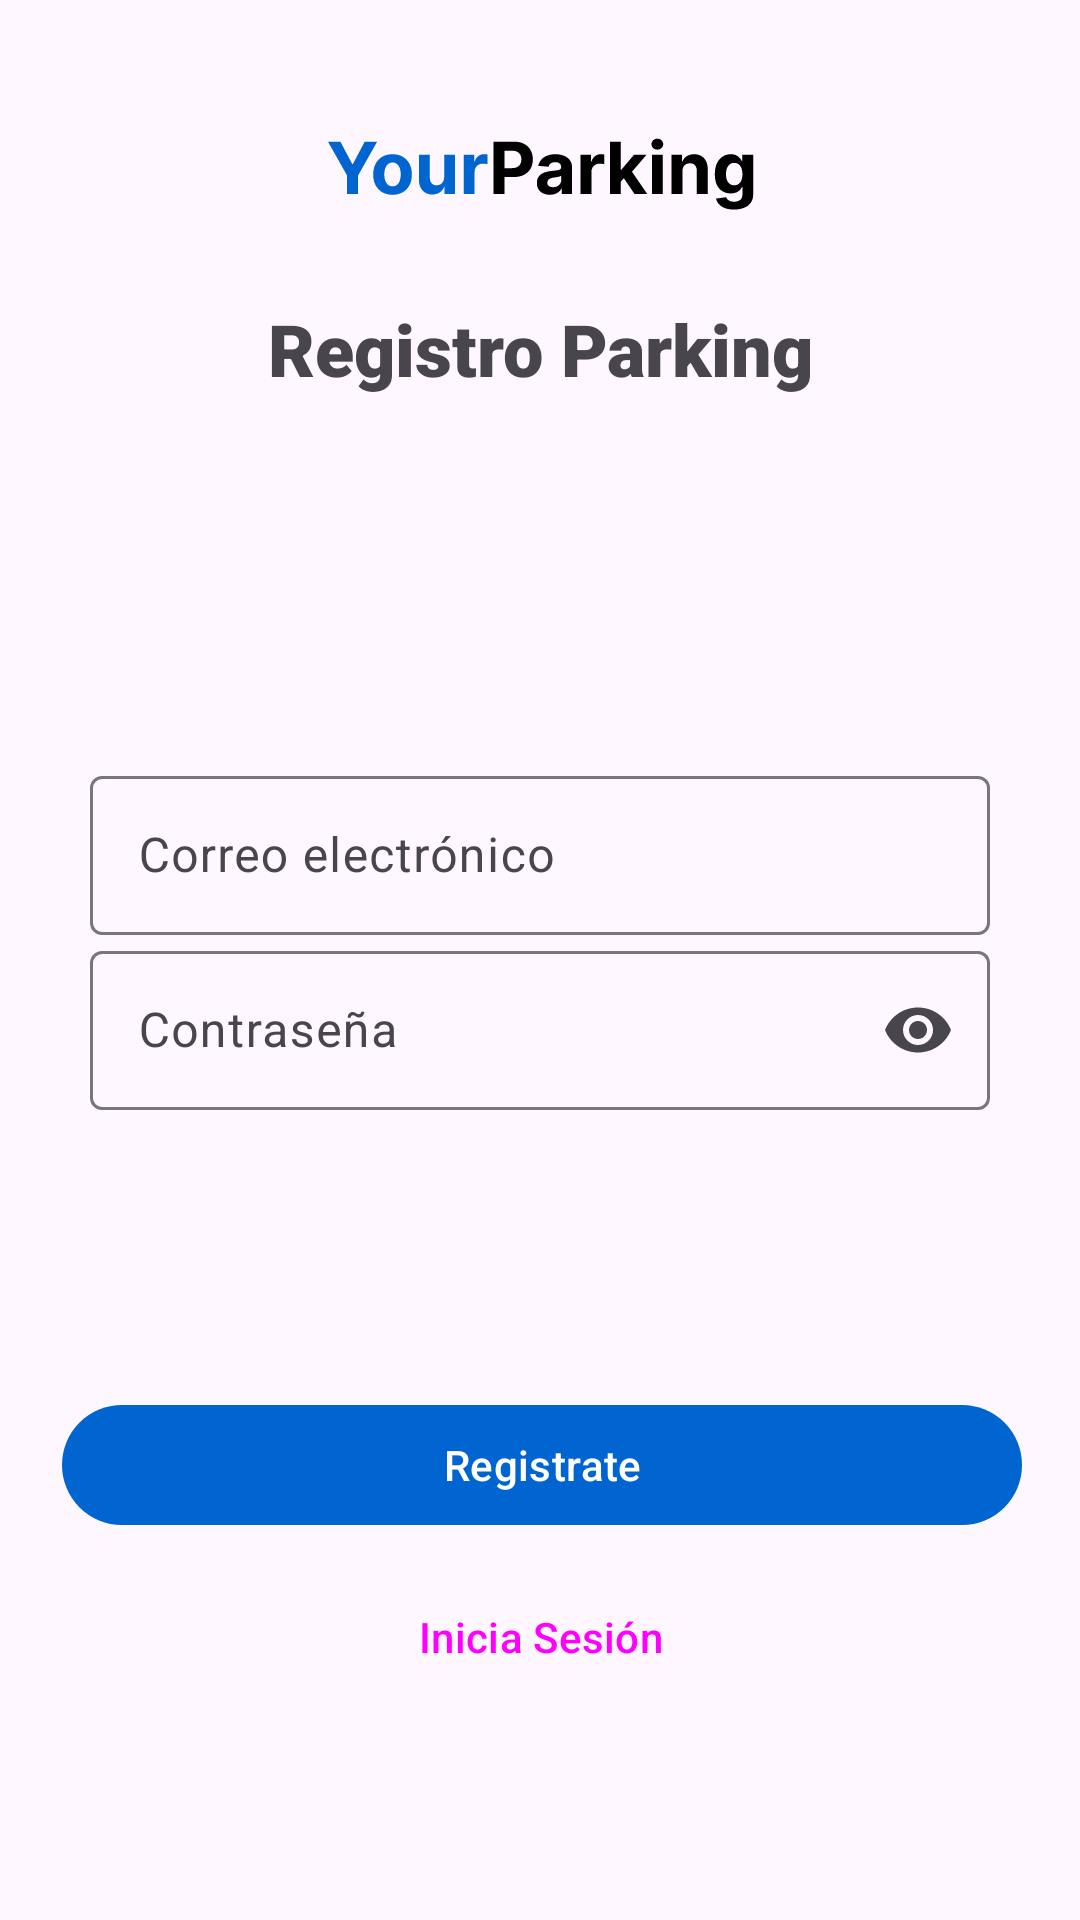

Layout XML and referenced resources for this Android screen:
<!-- AndroidManifest.xml: application theme Theme.ParkingLKS -->
<!-- res/layout/activity_register.xml -->
<?xml version="1.0" encoding="utf-8"?>
<layout xmlns:android="http://schemas.android.com/apk/res/android"
    xmlns:app="http://schemas.android.com/apk/res-auto"
    xmlns:tools="http://schemas.android.com/tools">

    <androidx.constraintlayout.widget.ConstraintLayout
        android:layout_width="match_parent"
        android:layout_height="match_parent"
        tools:context=".view.activity.RegisterActivity">


        <ImageView
            android:id="@+id/imageView3"
            android:layout_width="wrap_content"
            android:layout_height="wrap_content"
            android:layout_marginTop="16dp"
            app:layout_constraintBottom_toTopOf="@+id/title"
            app:layout_constraintEnd_toEndOf="parent"
            app:layout_constraintStart_toStartOf="parent"
            app:layout_constraintTop_toTopOf="parent"
            app:srcCompat="@drawable/yourparking_blue" />


        <com.google.android.material.textview.MaterialTextView
            android:id="@+id/title"
            android:layout_width="match_parent"
            android:layout_height="wrap_content"
            android:layout_marginTop="100dp"
            android:fontFamily="sans-serif-black"
            android:text="Registro Parking"
            android:textAlignment="center"
            android:textSize="24sp"
            android:textStyle="bold"
            app:layout_constraintEnd_toEndOf="parent"
            app:layout_constraintHorizontal_bias="0.0"
            app:layout_constraintStart_toStartOf="parent"
            app:layout_constraintTop_toTopOf="parent" />

        <com.google.android.material.textfield.TextInputLayout
            android:id="@+id/mailInputLayout"
            android:layout_width="300dp"
            android:layout_height="wrap_content"
            android:layout_marginBottom="32dp"
            android:hint="Correo electrónico"
            app:layout_constraintBottom_toTopOf="@+id/btnRegister"
            app:layout_constraintEnd_toEndOf="parent"
            app:layout_constraintStart_toStartOf="parent"
            app:layout_constraintTop_toBottomOf="@+id/title"
            tools:ignore="MissingConstraints">

            <com.google.android.material.textfield.TextInputEditText
                android:layout_width="match_parent"
                android:layout_height="53dp" />
        </com.google.android.material.textfield.TextInputLayout>

        <com.google.android.material.textfield.TextInputLayout
            android:id="@+id/ContraseñaInputLayout"
            android:layout_width="300dp"
            android:layout_height="wrap_content"
            android:hint="Contraseña"
            app:endIconMode="password_toggle"
            app:layout_constraintEnd_toEndOf="parent"
            app:layout_constraintStart_toStartOf="parent"
            app:layout_constraintTop_toBottomOf="@id/mailInputLayout"
            tools:ignore="MissingConstraints">

            <com.google.android.material.textfield.TextInputEditText
                android:layout_width="match_parent"
                android:layout_height="53dp"
                android:inputType="textPassword" />
        </com.google.android.material.textfield.TextInputLayout>

        <com.google.android.material.button.MaterialButton
            android:id="@+id/btnRegister"
            android:layout_width="320dp"
            android:layout_height="wrap_content"
            android:layout_marginTop="332dp"
            android:text="Registrate"
            app:layout_constraintEnd_toEndOf="parent"
            app:layout_constraintHorizontal_bias="0.516"
            app:layout_constraintStart_toStartOf="parent"
            app:layout_constraintTop_toBottomOf="@id/title" />

        <Button
            android:id="@+id/iniciarSesion"
            style="?attr/materialButtonOutlinedStyle"
            android:layout_width="wrap_content"
            android:layout_height="wrap_content"
            android:layout_marginTop="7dp"
            android:text="Inicia Sesión"
            android:width="320dp"
            app:layout_constraintBottom_toBottomOf="parent"
            app:layout_constraintEnd_toEndOf="parent"
            app:layout_constraintHorizontal_bias="0.498"
            app:layout_constraintStart_toStartOf="parent"
            app:layout_constraintTop_toBottomOf="@+id/btnRegister"
            app:layout_constraintVertical_bias="0.034"
            tools:ignore="MissingConstraints" />
    </androidx.constraintlayout.widget.ConstraintLayout>

</layout>
<!-- resources referenced by this layout -->
<resources>
  <!-- drawable yourparking_blue: vector/xml drawable (drawable, 6466 chars, omitted) -->
  <style name="Theme.ParkingLKS" parent="Base.Theme.ParkingLKS">
          
          <item name="android:navigationBarColor">@color/blue_traslucent</item>
          <item name="android:windowLightStatusBar">true</item>
  
          
          <item name="colorPrimary">@color/blue_main</item>
          <item name="colorPrimaryVariant">@color/orange_main</item>
          <item name="colorOnPrimary">@color/white</item>
  
          
          <item name="colorSecondary">@color/white_secondary</item>
          <item name="colorSecondaryVariant">@color/blue_main</item>
          <item name="colorOnSecondary">@color/black</item>
  
          
          <item name="android:textColorHint">@color/blue_traslucent</item>
          <item name="android:windowDrawsSystemBarBackgrounds">true</item>
          <item name="android:windowContentTransitions">true</item>
          <item name="android:activatedBackgroundIndicator">@color/blue_main</item>
          <item name="android:statusBarColor">@color/blue_traslucent3</item>
      </style>
  <style name="Base.Theme.ParkingLKS" parent="Theme.Material3.DayNight.NoActionBar">
          
          <item name="colorPrimary">@color/blue_main</item>
          <item name="colorPrimaryVariant">@color/orange_main</item>
          <item name="colorOnPrimary">@color/white</item>
  
          
          <item name="colorSecondary">@color/white_secondary</item>
          <item name="colorSecondaryVariant">@color/blue_main</item>
          <item name="colorOnSecondary">@color/black</item>
  
          
          <item name="android:textColorHint">@color/blue_traslucent</item>
          <item name="android:windowDrawsSystemBarBackgrounds">true</item>
          <item name="android:windowContentTransitions">true</item>
          <item name="android:activatedBackgroundIndicator">@color/white</item>
          <item name="android:statusBarColor">@color/blue_traslucent3</item>
      </style>
  <color name="blue_traslucent">#6A0065D0</color>
  <color name="blue_main">#0065D0</color>
  <color name="orange_main">#D07000</color>
  <color name="white">#FFFFFFFF</color>
  <color name="white_secondary">#EEEEEE</color>
  <color name="black">#000000</color>
</resources>
